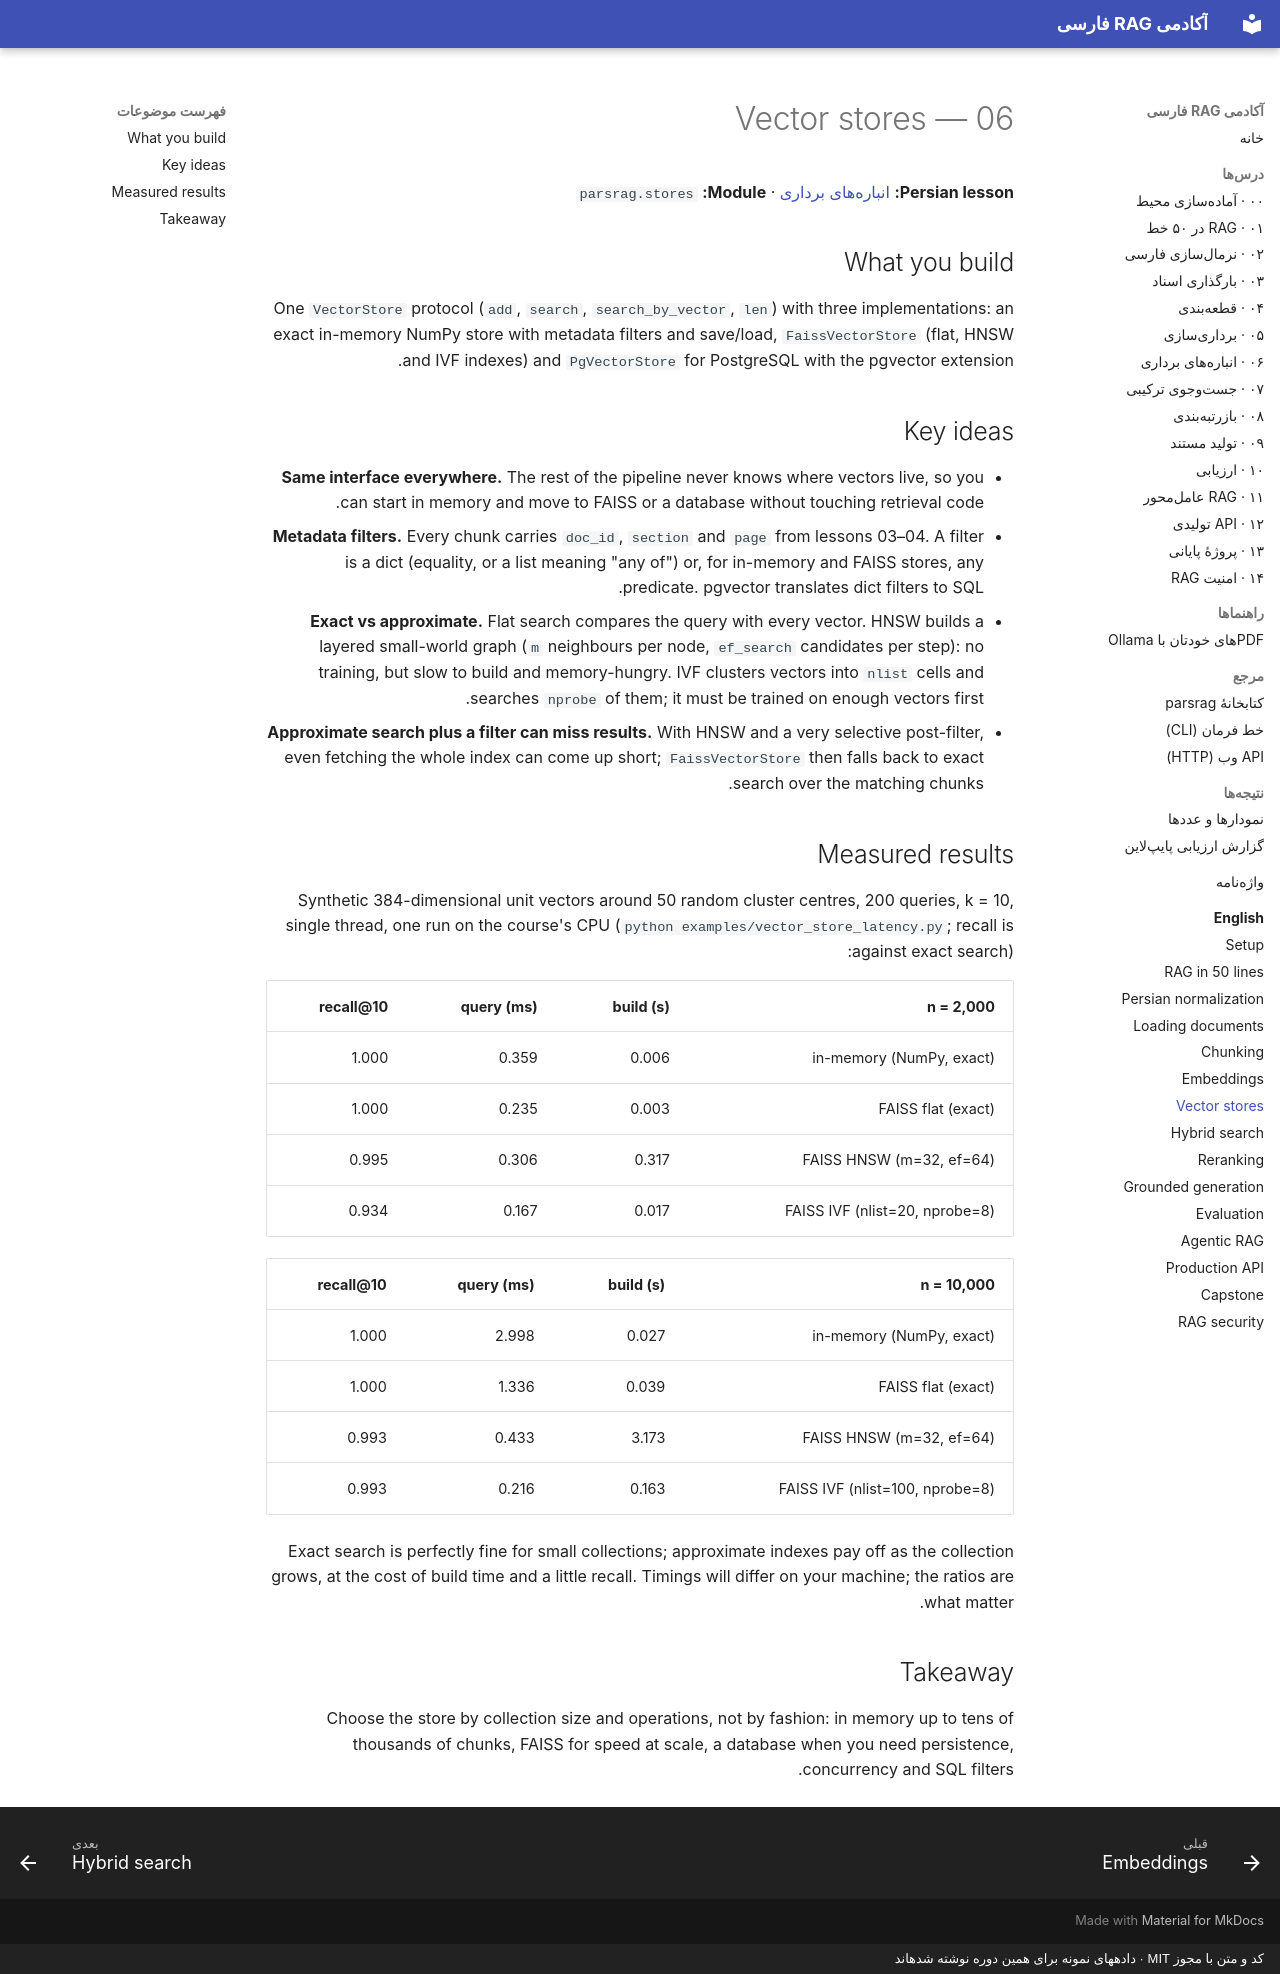

repository: snikookar/Persian-RAG-Academy · page: en/06-vector-stores/index.html · generator: mkdocs · copyright: کد و متن با مجوز MIT · دادههای نمونه برای همین دوره نوشته شدهاند

# 06 — Vector stores

**Persian lesson:** [انبارههای برداری](../lessons/06-vector-stores.md) · **Module:** `parsrag.stores`

## What you build

One `VectorStore` protocol (`add`, `search`, `search_by_vector`, `len`) with three
implementations: an exact in-memory NumPy store with metadata filters and save/load,
`FaissVectorStore` (flat, HNSW and IVF indexes) and `PgVectorStore` for PostgreSQL with the
pgvector extension.

## Key ideas

- **Same interface everywhere.** The rest of the pipeline never knows where vectors live, so you
  can start in memory and move to FAISS or a database without touching retrieval code.
- **Metadata filters.** Every chunk carries `doc_id`, `section` and `page` from lessons 03–04.
  A filter is a dict (equality, or a list meaning "any of") or, for in-memory and FAISS stores,
  any predicate. pgvector translates dict filters to SQL.
- **Exact vs approximate.** Flat search compares the query with every vector. HNSW builds a
  layered small-world graph (`m` neighbours per node, `ef_search` candidates per step): no
  training, but slow to build and memory-hungry. IVF clusters vectors into `nlist` cells and
  searches `nprobe` of them; it must be trained on enough vectors first.
- **Approximate search plus a filter can miss results.** With HNSW and a very selective
  post-filter, even fetching the whole index can come up short; `FaissVectorStore` then falls
  back to exact search over the matching chunks.

## Measured results

Synthetic 384-dimensional unit vectors around 50 random cluster centres, 200 queries, k = 10,
single thread, one run on the course's CPU (`python examples/vector_store_latency.py`; recall is
against exact search):

| n = 2,000 | build (s) | query (ms) | recall@10 |
|---|---|---|---|
| in-memory (NumPy, exact) | 0.006 | 0.359 | 1.000 |
| FAISS flat (exact) | 0.003 | 0.235 | 1.000 |
| FAISS HNSW (m=32, ef=64) | 0.317 | 0.306 | 0.995 |
| FAISS IVF (nlist=20, nprobe=8) | 0.017 | 0.167 | 0.934 |

| n = 10,000 | build (s) | query (ms) | recall@10 |
|---|---|---|---|
| in-memory (NumPy, exact) | 0.027 | 2.998 | 1.000 |
| FAISS flat (exact) | 0.039 | 1.336 | 1.000 |
| FAISS HNSW (m=32, ef=64) | 3.173 | 0.433 | 0.993 |
| FAISS IVF (nlist=100, nprobe=8) | 0.163 | 0.216 | 0.993 |

Exact search is perfectly fine for small collections; approximate indexes pay off as the
collection grows, at the cost of build time and a little recall. Timings will differ on your
machine; the ratios are what matter.

## Takeaway

Choose the store by collection size and operations, not by fashion: in memory up to tens of
thousands of chunks, FAISS for speed at scale, a database when you need persistence,
concurrency and SQL filters.
